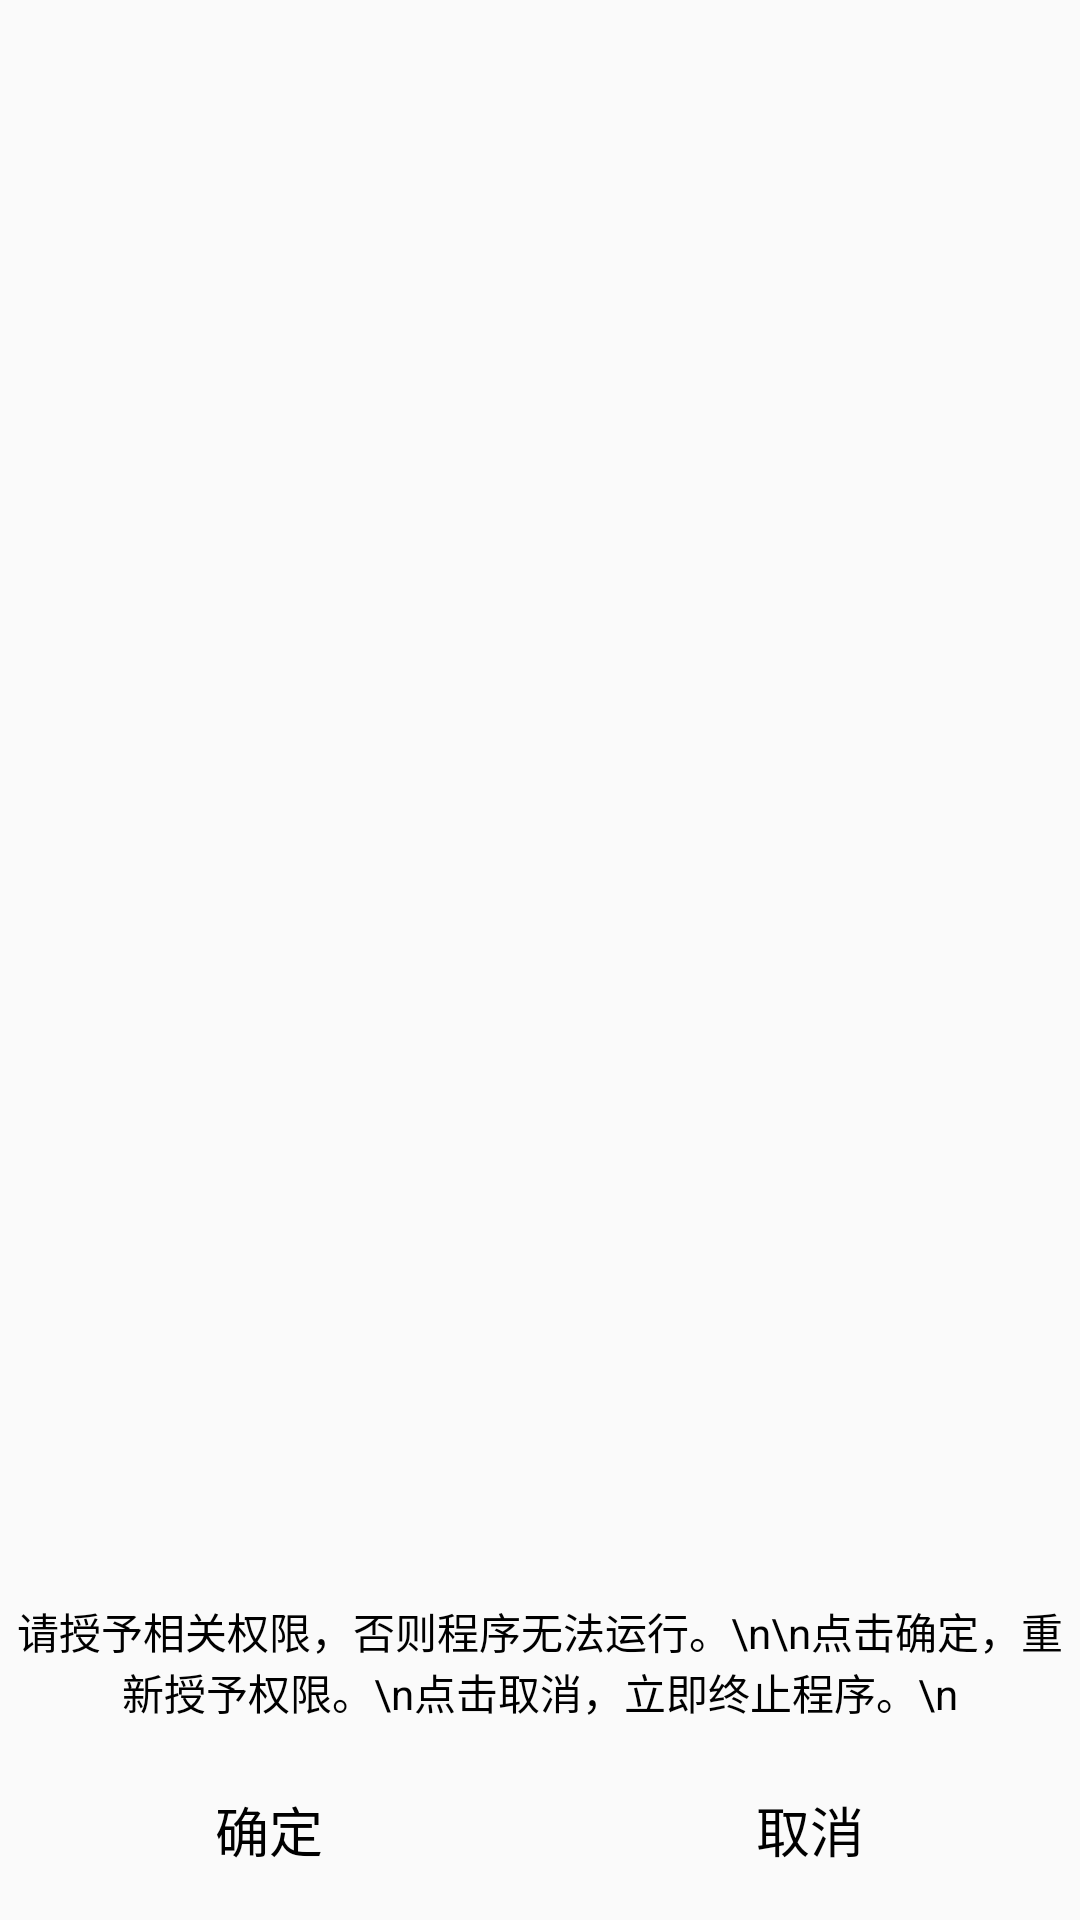

Reconstruct the res/layout file that produces this screen, plus the resources it refers to.
<!-- AndroidManifest.xml: application theme AppTheme.NoActionBar -->
<!-- res/layout/dialog_yesorno_for_permission.xml -->
<?xml version="1.0" encoding="utf-8"?>
<RelativeLayout xmlns:android="http://schemas.android.com/apk/res/android"
    android:id="@+id/rootView"
    android:layout_width="250dp"
    android:layout_height="170dp"
    android:background="@drawable/diabg_bkg"
    android:orientation="vertical"

    >


    <RelativeLayout
        android:id="@+id/top_rl"
        android:layout_width="match_parent"
        android:layout_height="wrap_content"
        android:layout_above="@+id/bottomo_ll"

        >

        <TextView
            android:id="@+id/title"
            android:layout_width="wrap_content"
            android:layout_height="wrap_content"
            android:layout_centerHorizontal="true"
            android:layout_centerVertical="true"
            android:gravity="center_horizontal|center_vertical"
            android:text="请授予相关权限，否则程序无法运行。\n\n点击确定，重新授予权限。\n点击取消，立即终止程序。\n"
            android:textColor="@color/black" />

    </RelativeLayout>

    <View
        android:layout_width="match_parent"
        android:layout_height="1dp"
        android:layout_below="@+id/top_rl"
        android:layout_marginBottom="10dp"
        android:background="@color/lightgrey" />


    <RelativeLayout
        android:id="@+id/bottomo_ll"
        android:layout_width="wrap_content"
        android:layout_height="wrap_content"
        android:layout_alignParentBottom="true"
        android:layout_centerHorizontal="true"

        android:orientation="horizontal">

        <LinearLayout
            android:layout_width="match_parent"
            android:layout_height="wrap_content">

            <Button
                android:id="@+id/acceptbtn"
                android:layout_width="wrap_content"
                android:layout_height="wrap_content"
                android:layout_marginTop="12dp"
                android:layout_weight="1"
                android:background="@null"
                android:text="确定"
                android:textColor="@color/black"
                android:textSize="18sp" />

            <View
                android:layout_width="1dp"
                android:layout_height="match_parent"
                android:background="@color/lightgrey" />


            <Button
                android:id="@+id/refusebtn"
                android:layout_width="wrap_content"
                android:layout_height="wrap_content"
                android:layout_marginBottom="6dp"
                android:layout_marginTop="12dp"
                android:layout_weight="1"
                android:background="@null"
                android:text="取消"
                android:textColor="@color/black"
                android:textSize="18sp" />

        </LinearLayout>
    </RelativeLayout>

</RelativeLayout>
<!-- resources referenced by this layout -->
<resources>
  <style name="AppTheme.NoActionBar">
          <item name="windowActionBar">false</item>
          <item name="windowNoTitle">true</item>
      </style>
  <!-- not gathered from this repository: default colours our renderer supplied (Android Studio template values) -->
  <color name="black">#FF000000</color>
</resources>
